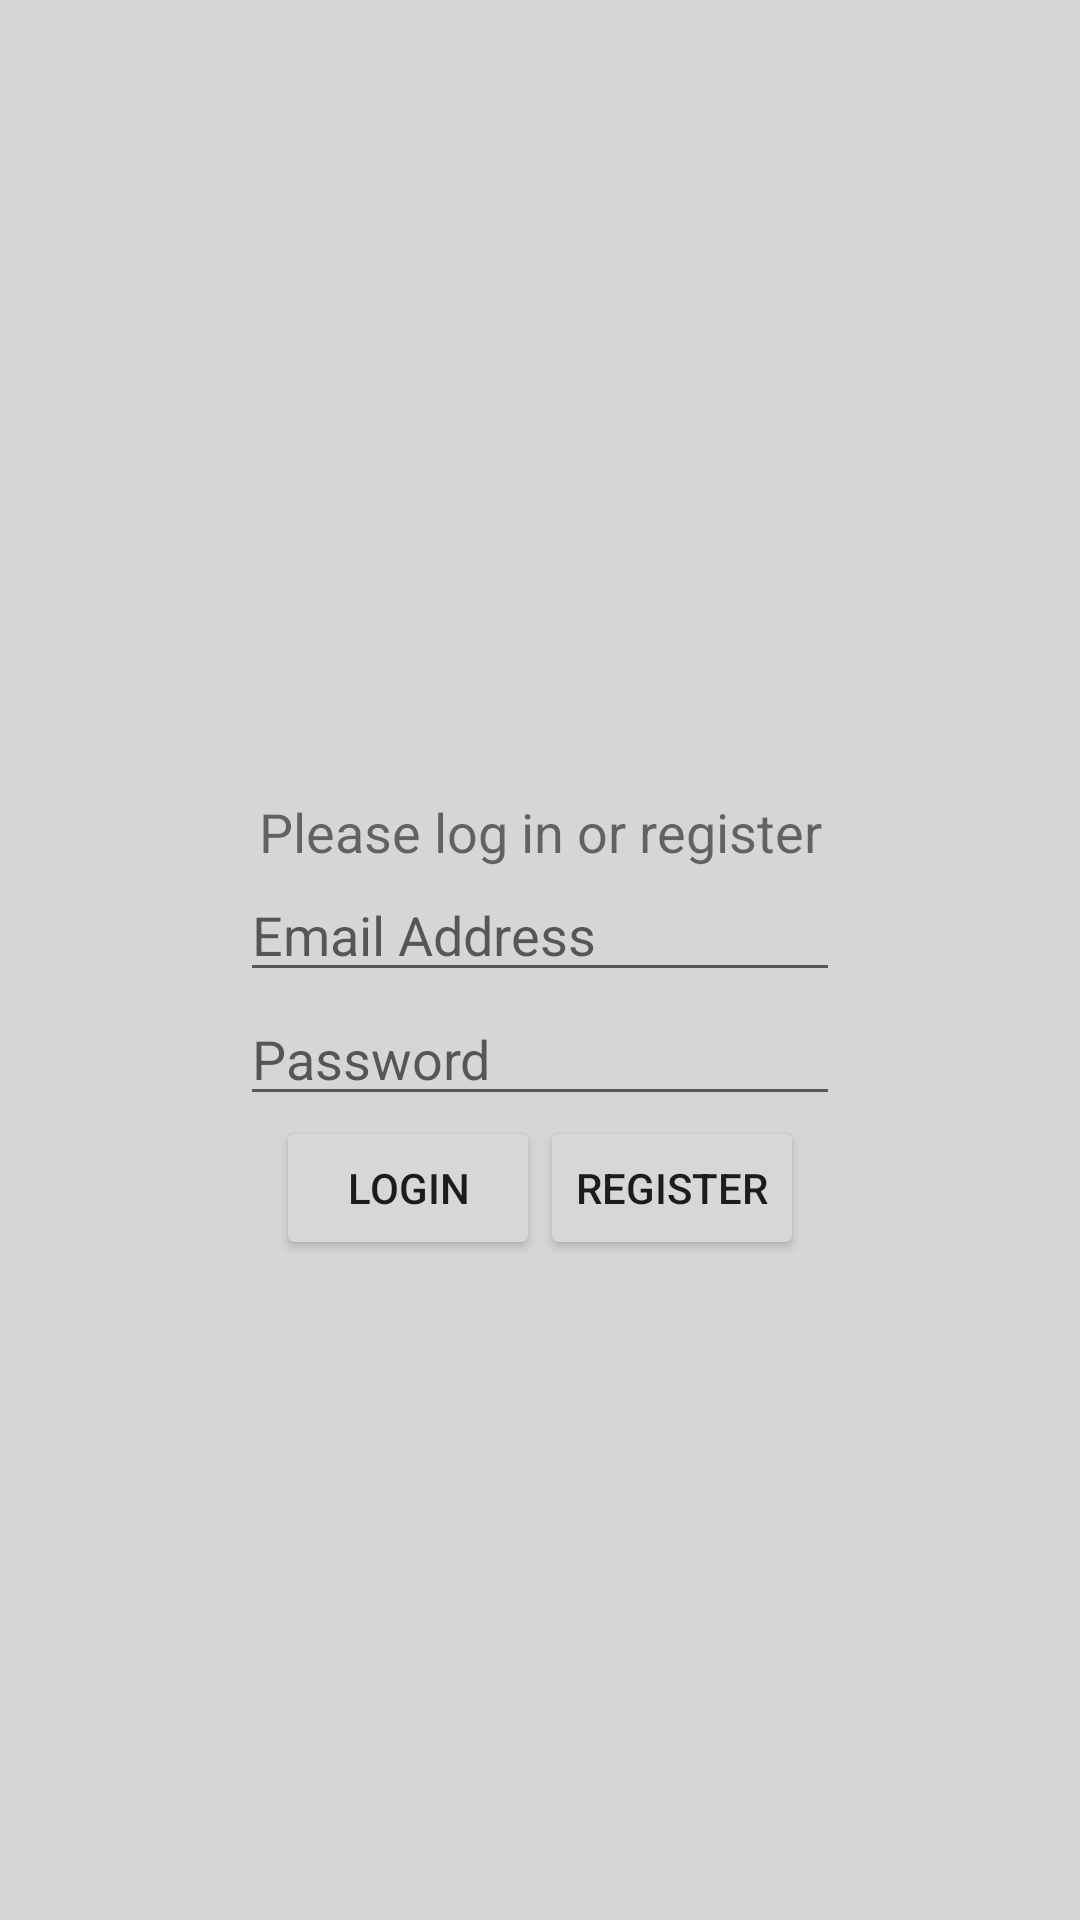

Here is an Android app screen rendered from its layout file. Give the layout XML and the strings, colors and styles it references.
<!-- AndroidManifest.xml: application theme AppTheme -->
<!-- res/layout/activity_login_screen.xml -->
<?xml version="1.0" encoding="utf-8"?>
<LinearLayout xmlns:android="http://schemas.android.com/apk/res/android"
    xmlns:tools="http://schemas.android.com/tools"
    android:layout_width="match_parent"
    android:layout_height="match_parent"
    android:orientation="vertical"
    android:background="#d6d6d6"
    tools:context="org.imdragon.umrapp.LoginScreen">

    <ImageView
        android:layout_width="match_parent"
        android:layout_height="250dp"
        android:src="@drawable/umrlogo"/>

    <TextView
        android:layout_width="match_parent"
        android:textSize="18sp"
        android:layout_marginTop="15dp"
        android:layout_gravity="center_horizontal"
        android:textAlignment="center"
        android:layout_height="wrap_content"
        android:text="Please log in or register"/>
    <EditText
        android:id="@+id/usernameInput"
        style="@style/LoginEditText"
        android:layout_height="wrap_content"
        android:layout_gravity="center_horizontal"
        android:hint="Email Address" />

    <EditText
        android:inputType="textPassword"
        android:id="@+id/passwordInput"
        style="@style/LoginEditText"
        android:layout_height="wrap_content"
        android:layout_gravity="center_horizontal"
        android:hint="Password" />

    <LinearLayout
        android:layout_width="wrap_content"
        android:layout_height="wrap_content"
        android:layout_gravity="center_horizontal">



        <Button
            android:id="@+id/loginButton"
            android:layout_width="wrap_content"
            android:layout_height="wrap_content"
            android:onClick="login"
            android:text="Login" />
        <Button
            android:id="@+id/registerButton"
            android:layout_width="wrap_content"
            android:layout_height="wrap_content"
            android:onClick="register"
            android:text="Register"/>
    </LinearLayout>


</LinearLayout>
<!-- resources referenced by this layout -->
<resources>
  <style name="LoginEditText">
          <item name="android:layout_width">200dp</item>
      </style>
  <style name="AppTheme" parent="Theme.AppCompat.Light.DarkActionBar">
          
          <item name="colorPrimary">@color/colorPrimary</item>
          <item name="colorPrimaryDark">@color/colorPrimaryDark</item>
          <item name="colorAccent">@color/colorAccent</item>
      </style>
  <!-- not gathered from this repository: default colours our renderer supplied (Android Studio template values) -->
  <color name="colorPrimary">#FF6200EE</color>
  <color name="colorPrimaryDark">#FF3700B3</color>
  <color name="colorAccent">#FF03DAC5</color>
</resources>
